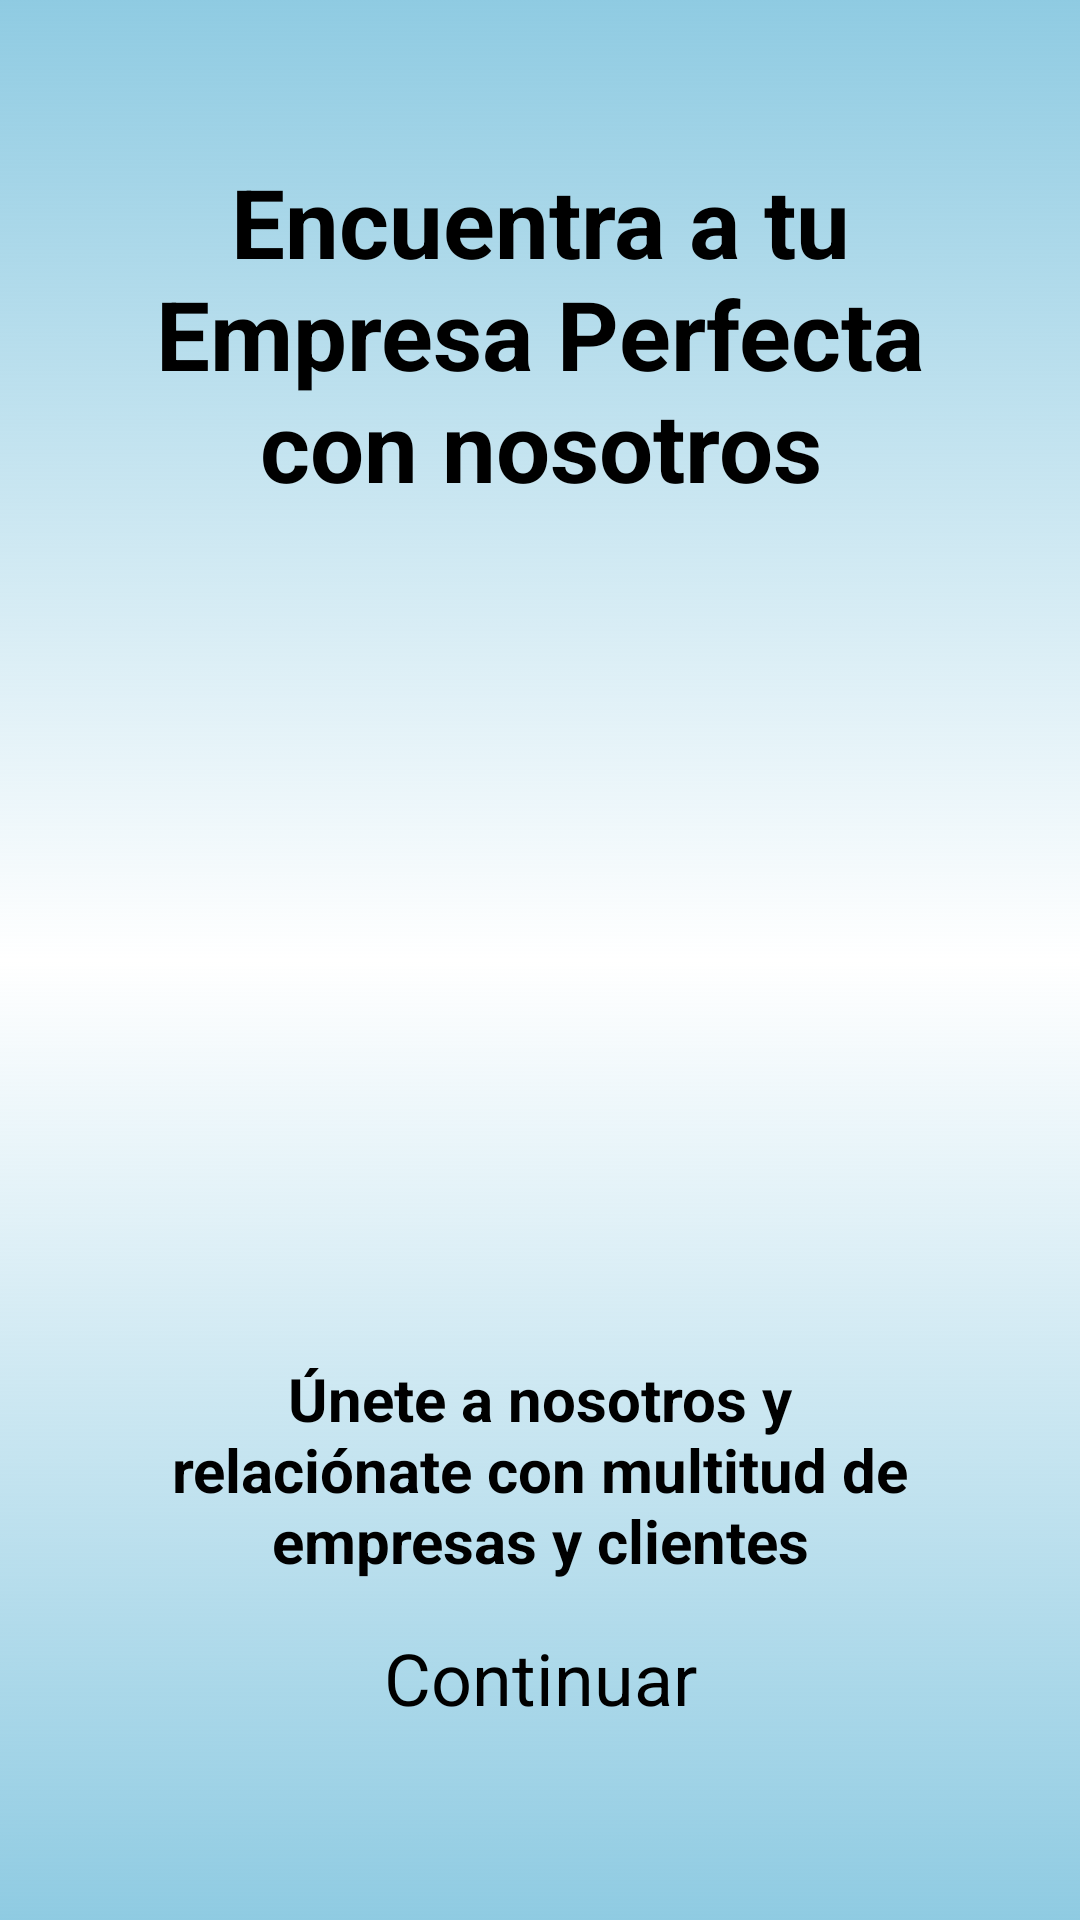

The Android layout XML behind this screen, and the referenced resources:
<!-- AndroidManifest.xml: application theme Theme.TindNet -->
<!-- res/layout/activity_intro.xml -->
<?xml version="1.0" encoding="utf-8"?>
<androidx.constraintlayout.widget.ConstraintLayout xmlns:android="http://schemas.android.com/apk/res/android"
    xmlns:app="http://schemas.android.com/apk/res-auto"
    xmlns:tools="http://schemas.android.com/tools"
    android:layout_width="match_parent"
    android:layout_height="match_parent"
    android:background="@drawable/degradado_fondo_celeste_gris_celeste"
    tools:context=".IntroActivity">


    <ImageView
        android:contentDescription="@string/cd_iv_logo_ofic_intro"
        android:id="@+id/iv_logo_ofic_intro"
        android:layout_width="match_parent"
        android:layout_height="match_parent"
        app:layout_constraintBottom_toBottomOf="parent"
        app:layout_constraintEnd_toEndOf="parent"
        app:layout_constraintStart_toStartOf="parent"
        app:layout_constraintTop_toTopOf="parent"
        app:layout_constraintVertical_bias="0.50"
        app:srcCompat="@drawable/fondo_oficina_tindnet" />

    <TextView
        android:id="@+id/tv_title_intro"
        android:layout_width="wrap_content"
        android:layout_height="wrap_content"
        android:gravity="center"
        android:lines="3"
        android:paddingStart="@dimen/margen_texto_titulo_lat"
        android:paddingEnd="@dimen/margen_texto_titulo_lat"
        android:text="@string/text_intro_title"
        android:textSize="@dimen/textsize_title"
        android:textStyle="bold"
        app:layout_constraintBottom_toBottomOf="parent"
        app:layout_constraintEnd_toEndOf="parent"
        app:layout_constraintStart_toStartOf="parent"
        app:layout_constraintTop_toTopOf="parent"
        app:layout_constraintVertical_bias="0.10" />

    <TextView
        android:id="@+id/tv_subtitle_intro"
        android:layout_width="wrap_content"
        android:layout_height="wrap_content"
        android:gravity="center"
        android:lines="3"
        android:paddingStart="@dimen/margen_texto_titulo_lat"
        android:paddingEnd="@dimen/margen_texto_titulo_lat"
        android:text="@string/text_intro_subtitle"
        android:textSize="@dimen/textsize_subtitle"
        android:textStyle="bold"
        app:layout_constraintBottom_toBottomOf="parent"
        app:layout_constraintEnd_toEndOf="parent"
        app:layout_constraintStart_toStartOf="parent"
        app:layout_constraintTop_toTopOf="parent"
        app:layout_constraintVertical_bias="0.80" />

    <Button
        android:id="@+id/bt_continue_intro"
        android:layout_width="wrap_content"
        android:layout_height="wrap_content"
        android:layout_marginTop="16dp"
        android:backgroundTint="@color/bt_azul_oscuro_habilitado"
        android:text="@string/text_bt_continue"
        android:textSize="@dimen/textsize_botones"
        app:layout_constraintEnd_toEndOf="parent"
        app:layout_constraintStart_toStartOf="parent"
        app:layout_constraintTop_toBottomOf="@id/tv_subtitle_intro" />


</androidx.constraintlayout.widget.ConstraintLayout>
<!-- resources referenced by this layout -->
<resources>
  <dimen name="margen_texto_titulo_lat">50dp</dimen>
  <dimen name="textsize_botones">24sp</dimen>
  <dimen name="textsize_subtitle">20sp</dimen>
  <dimen name="textsize_title">32sp</dimen>
  <!-- drawable degradado_fondo_celeste_gris_celeste (drawable) -->
  <?xml version="1.0" encoding="utf-8"?>
  <selector xmlns:android="http://schemas.android.com/apk/res/android">
  
      <item>
          <shape android:shape="rectangle">
              <gradient android:centerColor="@color/gris_oficina_tindnet" android:endColor="@color/azul_claro_cielo" android:startColor="@color/azul_claro_cielo"
                  android:type="linear"
                  android:angle="90"/>
          </shape>
      </item>
  </selector>
  <!-- drawable fondo_oficina_tindnet: png bitmap (drawable, 51223 bytes) -->
  <string name="cd_iv_logo_ofic_intro">Imágen del logo TindNet con la imagen de una oficina en color claro de fondo</string>
  <string name="text_bt_continue">Continuar</string>
  <string name="text_intro_subtitle">Únete a nosotros y relaciónate con multitud de empresas y clientes</string>
  <string name="text_intro_title">Encuentra a tu Empresa Perfecta con nosotros</string>
  <color name="azul_claro_cielo">#8FCBE2</color>
</resources>
